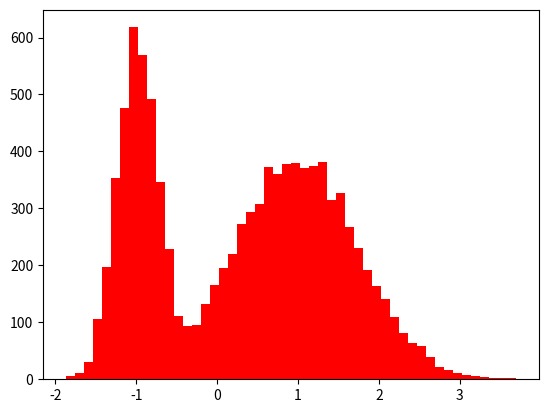

The matplotlib source for this figure: (Note: this script raises an exception after producing the figure.)
import numpy as np

def _make_index(prob,size):
    """
    Returns a boolean index for given probabilities.

    Notes
    -----
    prob = [.75,.25] means that there is a 75% chance of the first column
    being True and a 25% chance of the second column being True. The
    columns are mutually exclusive.
    """
    rv = np.random.uniform(size=(size,1))
    cumprob = np.cumsum(prob)
    return np.logical_and(np.r_[0,cumprob[:-1]] <= rv, rv < cumprob)

def mixture_rvs(prob, size, dist, kwargs=None):
    """
    Sample from a mixture of distributions.

    Parameters
    ----------
    prob : array_like
        Probability of sampling from each distribution in dist
    size : int
        The length of the returned sample.
    dist : array_like
        An iterable of distributions objects from scipy.stats.
    kwargs : tuple of dicts, optional
        A tuple of dicts.  Each dict in kwargs can have keys loc, scale, and
        args to be passed to the respective distribution in dist.  If not
        provided, the distribution defaults are used.

    Examples
    --------
    Say we want 5000 random variables from mixture of normals with two
    distributions norm(-1,.5) and norm(1,.5) and we want to sample from the
    first with probability .75 and the second with probability .25.

    >>> from scipy import stats
    >>> prob = [.75,.25]
    >>> Y = mixture_rvs(prob, 5000, dist=[stats.norm, stats.norm],
    ...                 kwargs = (dict(loc=-1,scale=.5),dict(loc=1,scale=.5)))
    """
    if len(prob) != len(dist):
        raise ValueError("You must provide as many probabilities as distributions")
    if not np.allclose(np.sum(prob), 1):
        raise ValueError("prob does not sum to 1")

    if kwargs is None:
        kwargs = ({},)*len(prob)

    idx = _make_index(prob,size)
    sample = np.empty(size)
    for i in range(len(prob)):
        sample_idx = idx[...,i]
        sample_size = sample_idx.sum()
        loc = kwargs[i].get('loc',0)
        scale = kwargs[i].get('scale',1)
        args = kwargs[i].get('args',())
        sample[sample_idx] = dist[i].rvs(*args, **dict(loc=loc,scale=scale,
            size=sample_size))
    return sample


class MixtureDistribution:
    '''univariate mixture distribution

    for simple case for now (unbound support)
    does not yet inherit from scipy.stats.distributions

    adding pdf to mixture_rvs, some restrictions on broadcasting
    Currently it does not hold any state, all arguments included in each method.
    '''

    #def __init__(self, prob, size, dist, kwargs=None):

    def rvs(self, prob, size, dist, kwargs=None):
        return mixture_rvs(prob, size, dist, kwargs=kwargs)


    def pdf(self, x, prob, dist, kwargs=None):
        """
        pdf a mixture of distributions.

        Parameters
        ----------
        x : array_like
            Array containing locations where the PDF should be evaluated
        prob : array_like
            Probability of sampling from each distribution in dist
        dist : array_like
            An iterable of distributions objects from scipy.stats.
        kwargs : tuple of dicts, optional
            A tuple of dicts.  Each dict in kwargs can have keys loc, scale, and
            args to be passed to the respective distribution in dist.  If not
            provided, the distribution defaults are used.

        Examples
        --------
        Say we want 5000 random variables from mixture of normals with two
        distributions norm(-1,.5) and norm(1,.5) and we want to sample from the
        first with probability .75 and the second with probability .25.

        >>> import numpy as np
        >>> from scipy import stats
        >>> from statsmodels.distributions.mixture_rvs import MixtureDistribution
        >>> x = np.arange(-4.0, 4.0, 0.01)
        >>> prob = [.75,.25]
        >>> mixture = MixtureDistribution()
        >>> Y = mixture.pdf(x, prob, dist=[stats.norm, stats.norm],
        ...                 kwargs = (dict(loc=-1,scale=.5),dict(loc=1,scale=.5)))
        """
        if len(prob) != len(dist):
            raise ValueError("You must provide as many probabilities as distributions")
        if not np.allclose(np.sum(prob), 1):
            raise ValueError("prob does not sum to 1")

        if kwargs is None:
            kwargs = ({},)*len(prob)

        for i in range(len(prob)):
            loc = kwargs[i].get('loc',0)
            scale = kwargs[i].get('scale',1)
            args = kwargs[i].get('args',())
            if i == 0:  #assume all broadcast the same as the first dist
                pdf_ = prob[i] * dist[i].pdf(x, *args, loc=loc, scale=scale)
            else:
                pdf_ += prob[i] * dist[i].pdf(x, *args, loc=loc, scale=scale)
        return pdf_

    def cdf(self, x, prob, dist, kwargs=None):
        """
        cdf of a mixture of distributions.

        Parameters
        ----------
        x : array_like
            Array containing locations where the CDF should be evaluated
        prob : array_like
            Probability of sampling from each distribution in dist
        size : int
            The length of the returned sample.
        dist : array_like
            An iterable of distributions objects from scipy.stats.
        kwargs : tuple of dicts, optional
            A tuple of dicts.  Each dict in kwargs can have keys loc, scale, and
            args to be passed to the respective distribution in dist.  If not
            provided, the distribution defaults are used.

        Examples
        --------
        Say we want 5000 random variables from mixture of normals with two
        distributions norm(-1,.5) and norm(1,.5) and we want to sample from the
        first with probability .75 and the second with probability .25.

        >>> import numpy as np
        >>> from scipy import stats
        >>> from statsmodels.distributions.mixture_rvs import MixtureDistribution
        >>> x = np.arange(-4.0, 4.0, 0.01)
        >>> prob = [.75,.25]
        >>> mixture = MixtureDistribution()
        >>> Y = mixture.pdf(x, prob, dist=[stats.norm, stats.norm],
        ...                 kwargs = (dict(loc=-1,scale=.5),dict(loc=1,scale=.5)))
        """
        if len(prob) != len(dist):
            raise ValueError("You must provide as many probabilities as distributions")
        if not np.allclose(np.sum(prob), 1):
            raise ValueError("prob does not sum to 1")

        if kwargs is None:
            kwargs = ({},)*len(prob)

        for i in range(len(prob)):
            loc = kwargs[i].get('loc',0)
            scale = kwargs[i].get('scale',1)
            args = kwargs[i].get('args',())
            if i == 0:  #assume all broadcast the same as the first dist
                cdf_ = prob[i] * dist[i].cdf(x, *args, loc=loc, scale=scale)
            else:
                cdf_ += prob[i] * dist[i].cdf(x, *args, loc=loc, scale=scale)
        return cdf_


def mv_mixture_rvs(prob, size, dist, nvars, **kwargs):
    """
    Sample from a mixture of multivariate distributions.

    Parameters
    ----------
    prob : array_like
        Probability of sampling from each distribution in dist
    size : int
        The length of the returned sample.
    dist : array_like
        An iterable of distributions instances with callable method rvs.
    nvargs : int
        dimension of the multivariate distribution, could be inferred instead
    kwargs : tuple of dicts, optional
        ignored

    Examples
    --------
    Say we want 2000 random variables from mixture of normals with two
    multivariate normal distributions, and we want to sample from the
    first with probability .4 and the second with probability .6.

    import statsmodels.sandbox.distributions.mv_normal as mvd

    cov3 = np.array([[ 1.  ,  0.5 ,  0.75],
                       [ 0.5 ,  1.5 ,  0.6 ],
                       [ 0.75,  0.6 ,  2.  ]])

    mu = np.array([-1, 0.0, 2.0])
    mu2 = np.array([4, 2.0, 2.0])
    mvn3 = mvd.MVNormal(mu, cov3)
    mvn32 = mvd.MVNormal(mu2, cov3/2., 4)
    rvs = mix.mv_mixture_rvs([0.4, 0.6], 2000, [mvn3, mvn32], 3)
    """
    if len(prob) != len(dist):
        raise ValueError("You must provide as many probabilities as distributions")
    if not np.allclose(np.sum(prob), 1):
        raise ValueError("prob does not sum to 1")

    if kwargs is None:
        kwargs = ({},)*len(prob)

    idx = _make_index(prob,size)
    sample = np.empty((size, nvars))
    for i in range(len(prob)):
        sample_idx = idx[...,i]
        sample_size = sample_idx.sum()
        #loc = kwargs[i].get('loc',0)
        #scale = kwargs[i].get('scale',1)
        #args = kwargs[i].get('args',())
        # use int to avoid numpy bug with np.random.multivariate_normal
        sample[sample_idx] = dist[i].rvs(size=int(sample_size))
    return sample



if __name__ == '__main__':

    from scipy import stats

    obs_dist = mixture_rvs([.25,.75], size=10000, dist=[stats.norm, stats.beta],
                kwargs=(dict(loc=-1,scale=.5),dict(loc=1,scale=1,args=(1,.5))))



    nobs = 10000
    mix = MixtureDistribution()
##    mrvs = mixture_rvs([1/3.,2/3.], size=nobs, dist=[stats.norm, stats.norm],
##                   kwargs = (dict(loc=-1,scale=.5),dict(loc=1,scale=.75)))

    mix_kwds = (dict(loc=-1,scale=.25),dict(loc=1,scale=.75))
    mrvs = mix.rvs([1/3.,2/3.], size=nobs, dist=[stats.norm, stats.norm],
                   kwargs=mix_kwds)

    grid = np.linspace(-4,4, 100)
    mpdf = mix.pdf(grid, [1/3.,2/3.], dist=[stats.norm, stats.norm],
                   kwargs=mix_kwds)
    mcdf = mix.cdf(grid, [1/3.,2/3.], dist=[stats.norm, stats.norm],
                   kwargs=mix_kwds)

    doplot = 1
    if doplot:
        import matplotlib.pyplot as plt
        plt.figure()
        plt.hist(mrvs, bins=50, normed=True, color='red')
        plt.title('histogram of sample and pdf')
        plt.plot(grid, mpdf, lw=2, color='black')

        plt.figure()
        plt.hist(mrvs, bins=50, normed=True, cumulative=True, color='red')
        plt.title('histogram of sample and pdf')
        plt.plot(grid, mcdf, lw=2, color='black')

        plt.show()
